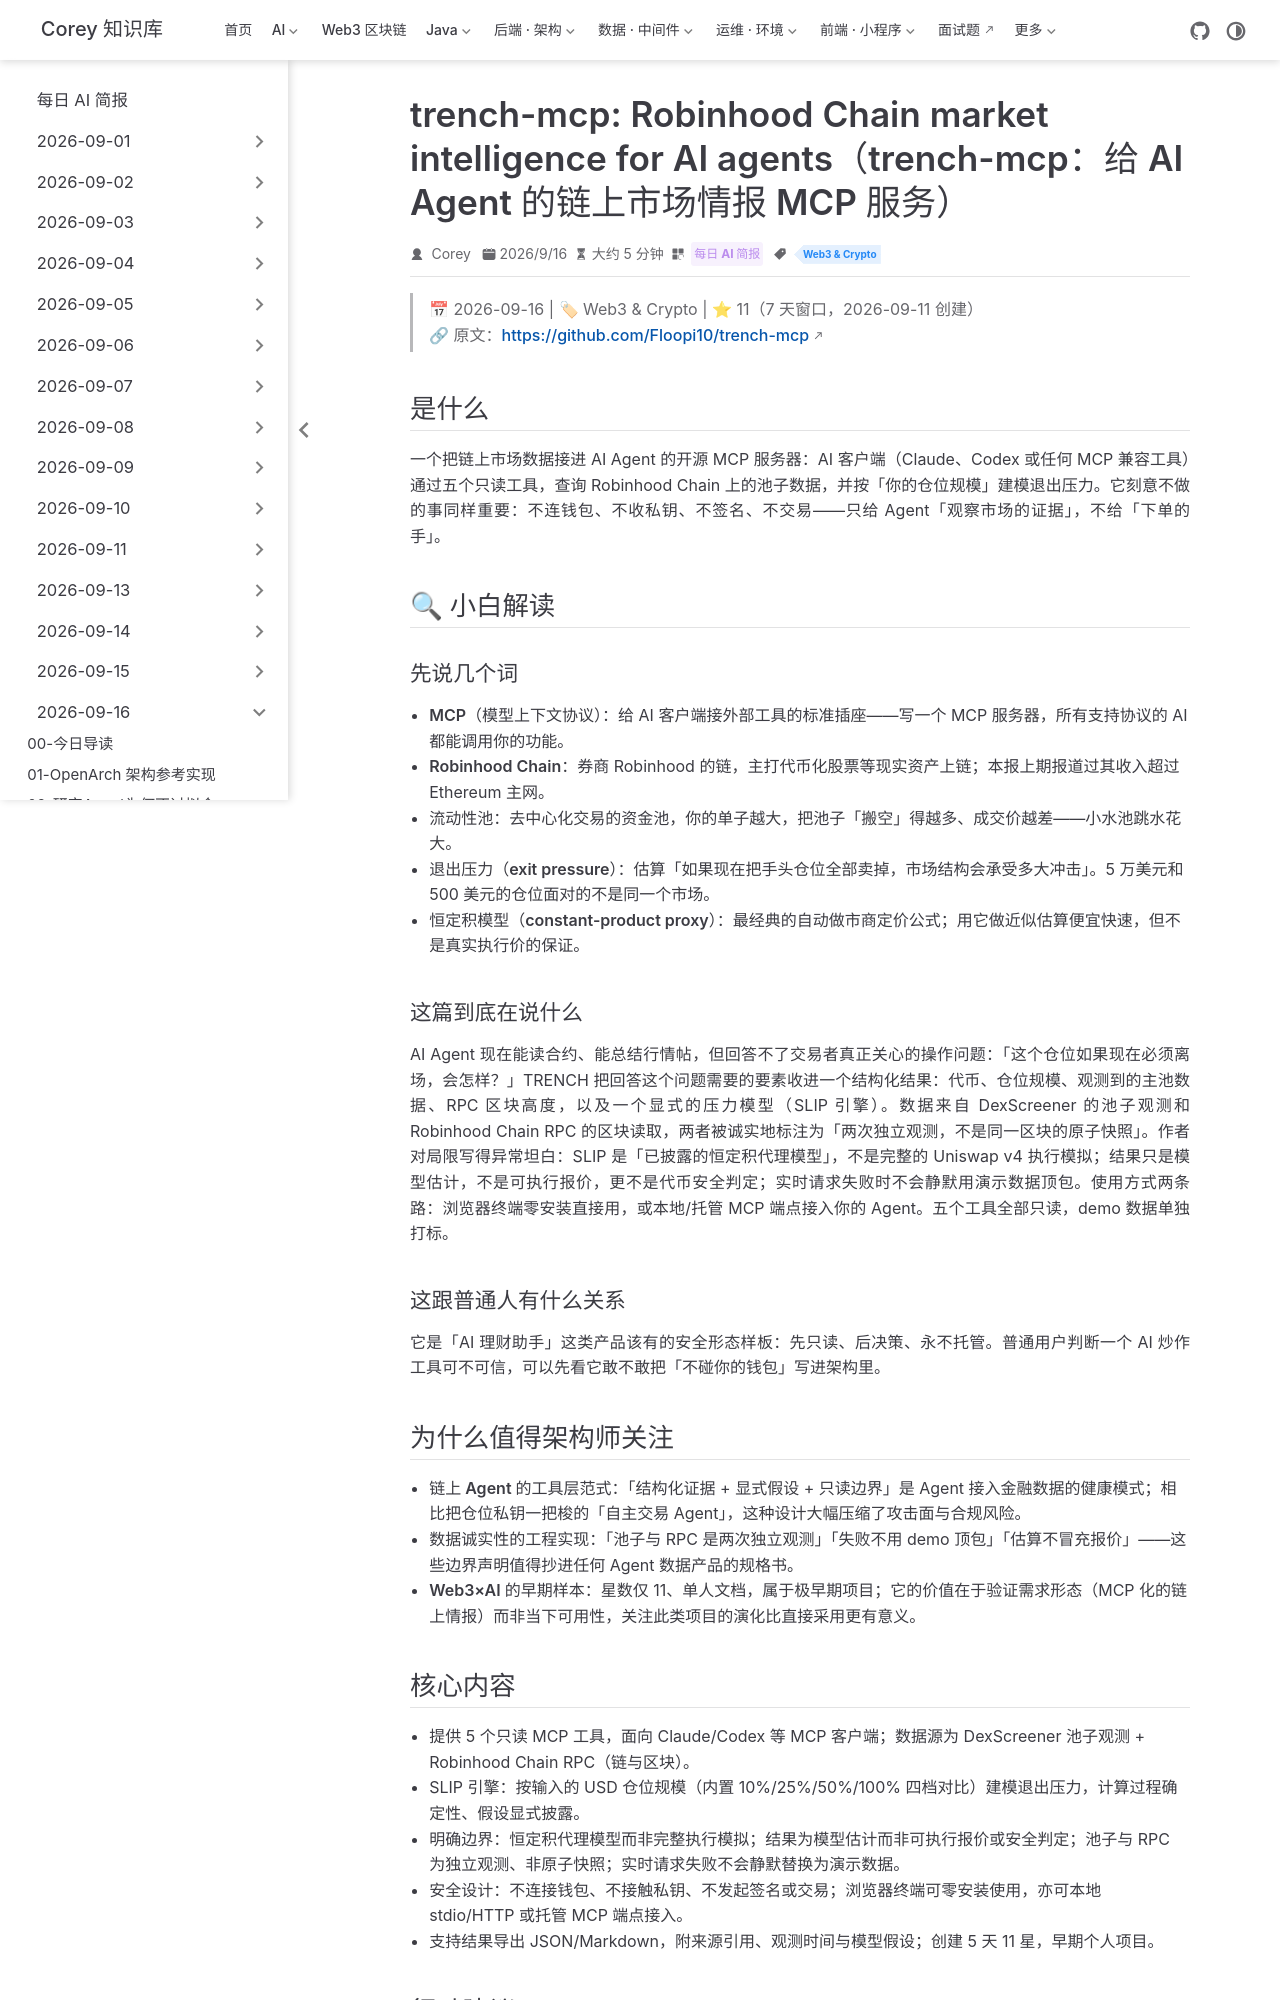

repository: code-corey/code-corey.github.io · page: News/2026-09-16/13-trench-mcp-robinhood-chain-agents.html · generator: jekyll

---
title: "trench-mcp: Robinhood Chain market intelligence for AI agents（trench-mcp：给 AI Agent 的链上市场情报 MCP 服务）"
shortTitle: "trench-mcp 链上MCP"
sidebarGroup: "2026-09-16"
order: 13
date: 2026-09-16
category:
  - "每日 AI 简报"
tag:
  - "Web3 & Crypto"
description: "开源 MCP 服务器，给 Claude/Codex 等 AI 客户端提供 Robinhood Chain 只读市场情报：五个工具、按仓位规模建模退出压力（SLIP 引擎），无钱包无签名不交易。⭐11（7天）。"
---

# trench-mcp: Robinhood Chain market intelligence for AI agents（trench-mcp：给 AI Agent 的链上市场情报 MCP 服务）

> 📅 2026-09-16 | 🏷 Web3 & Crypto | ⭐ 11（7 天窗口，2026-09-11 创建）
> 🔗 原文：https://github.com/Floopi10/trench-mcp

## 是什么

一个把链上市场数据接进 AI Agent 的开源 MCP 服务器：AI 客户端（Claude、Codex 或任何 MCP 兼容工具）通过五个只读工具，查询 Robinhood Chain 上的池子数据，并按「你的仓位规模」建模退出压力。它刻意不做的事同样重要：不连钱包、不收私钥、不签名、不交易——只给 Agent「观察市场的证据」，不给「下单的手」。

## 🔍 小白解读

### 先说几个词

- **MCP（模型上下文协议）**：给 AI 客户端接外部工具的标准插座——写一个 MCP 服务器，所有支持协议的 AI 都能调用你的功能。
- **Robinhood Chain**：券商 Robinhood 的链，主打代币化股票等现实资产上链；本报上期报道过其收入超过 Ethereum 主网。
- **流动性池**：去中心化交易的资金池，你的单子越大，把池子「搬空」得越多、成交价越差——小水池跳水花大。
- **退出压力（exit pressure）**：估算「如果现在把手头仓位全部卖掉，市场结构会承受多大冲击」。5 万美元和 500 美元的仓位面对的不是同一个市场。
- **恒定积模型（constant-product proxy）**：最经典的自动做市商定价公式；用它做近似估算便宜快速，但不是真实执行价的保证。

### 这篇到底在说什么

AI Agent 现在能读合约、能总结行情帖，但回答不了交易者真正关心的操作问题：「这个仓位如果现在必须离场，会怎样？」TRENCH 把回答这个问题需要的要素收进一个结构化结果：代币、仓位规模、观测到的主池数据、RPC 区块高度，以及一个显式的压力模型（SLIP 引擎）。数据来自 DexScreener 的池子观测和 Robinhood Chain RPC 的区块读取，两者被诚实地标注为「两次独立观测，不是同一区块的原子快照」。作者对局限写得异常坦白：SLIP 是「已披露的恒定积代理模型」，不是完整的 Uniswap v4 执行模拟；结果只是模型估计，不是可执行报价，更不是代币安全判定；实时请求失败时不会静默用演示数据顶包。使用方式两条路：浏览器终端零安装直接用，或本地/托管 MCP 端点接入你的 Agent。五个工具全部只读，demo 数据单独打标。

### 这跟普通人有什么关系

它是「AI 理财助手」这类产品该有的安全形态样板：先只读、后决策、永不托管。普通用户判断一个 AI 炒作工具可不可信，可以先看它敢不敢把「不碰你的钱包」写进架构里。

## 为什么值得架构师关注

- **链上 Agent 的工具层范式**：「结构化证据 + 显式假设 + 只读边界」是 Agent 接入金融数据的健康模式；相比把仓位私钥一把梭的「自主交易 Agent」，这种设计大幅压缩了攻击面与合规风险。
- **数据诚实性的工程实现**：「池子与 RPC 是两次独立观测」「失败不用 demo 顶包」「估算不冒充报价」——这些边界声明值得抄进任何 Agent 数据产品的规格书。
- **Web3×AI 的早期样本**：星数仅 11、单人文档，属于极早期项目；它的价值在于验证需求形态（MCP 化的链上情报）而非当下可用性，关注此类项目的演化比直接采用更有意义。
